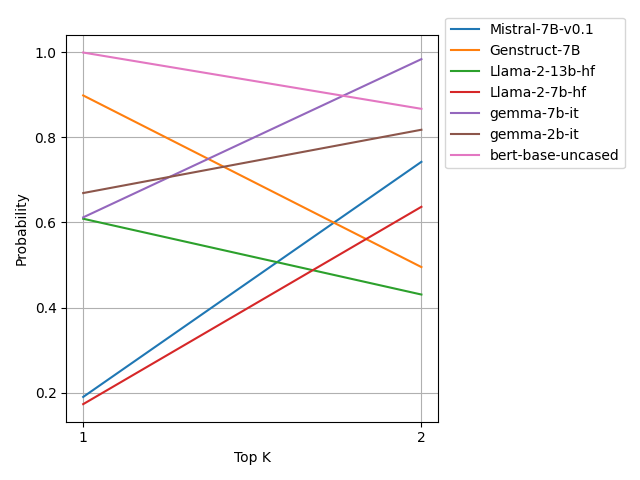

The file beside this chart, header and first rows:
, mistralai/Mistral-7B-v0.1, NousResearch/Genstruct-7B, meta-llama/Llama-2-13b-hf, meta-llama/Llama-2-7b-hf, google/gemma-7b-it, google/gemma-2b-it, bert-base-uncased
1, 0.1899, 0.8986, 0.6088, 0.1729, 0.612, 0.6691, 0.9995
2, 0.7425, 0.4951, 0.4306, 0.6368, 0.9839, 0.818, 0.8671
